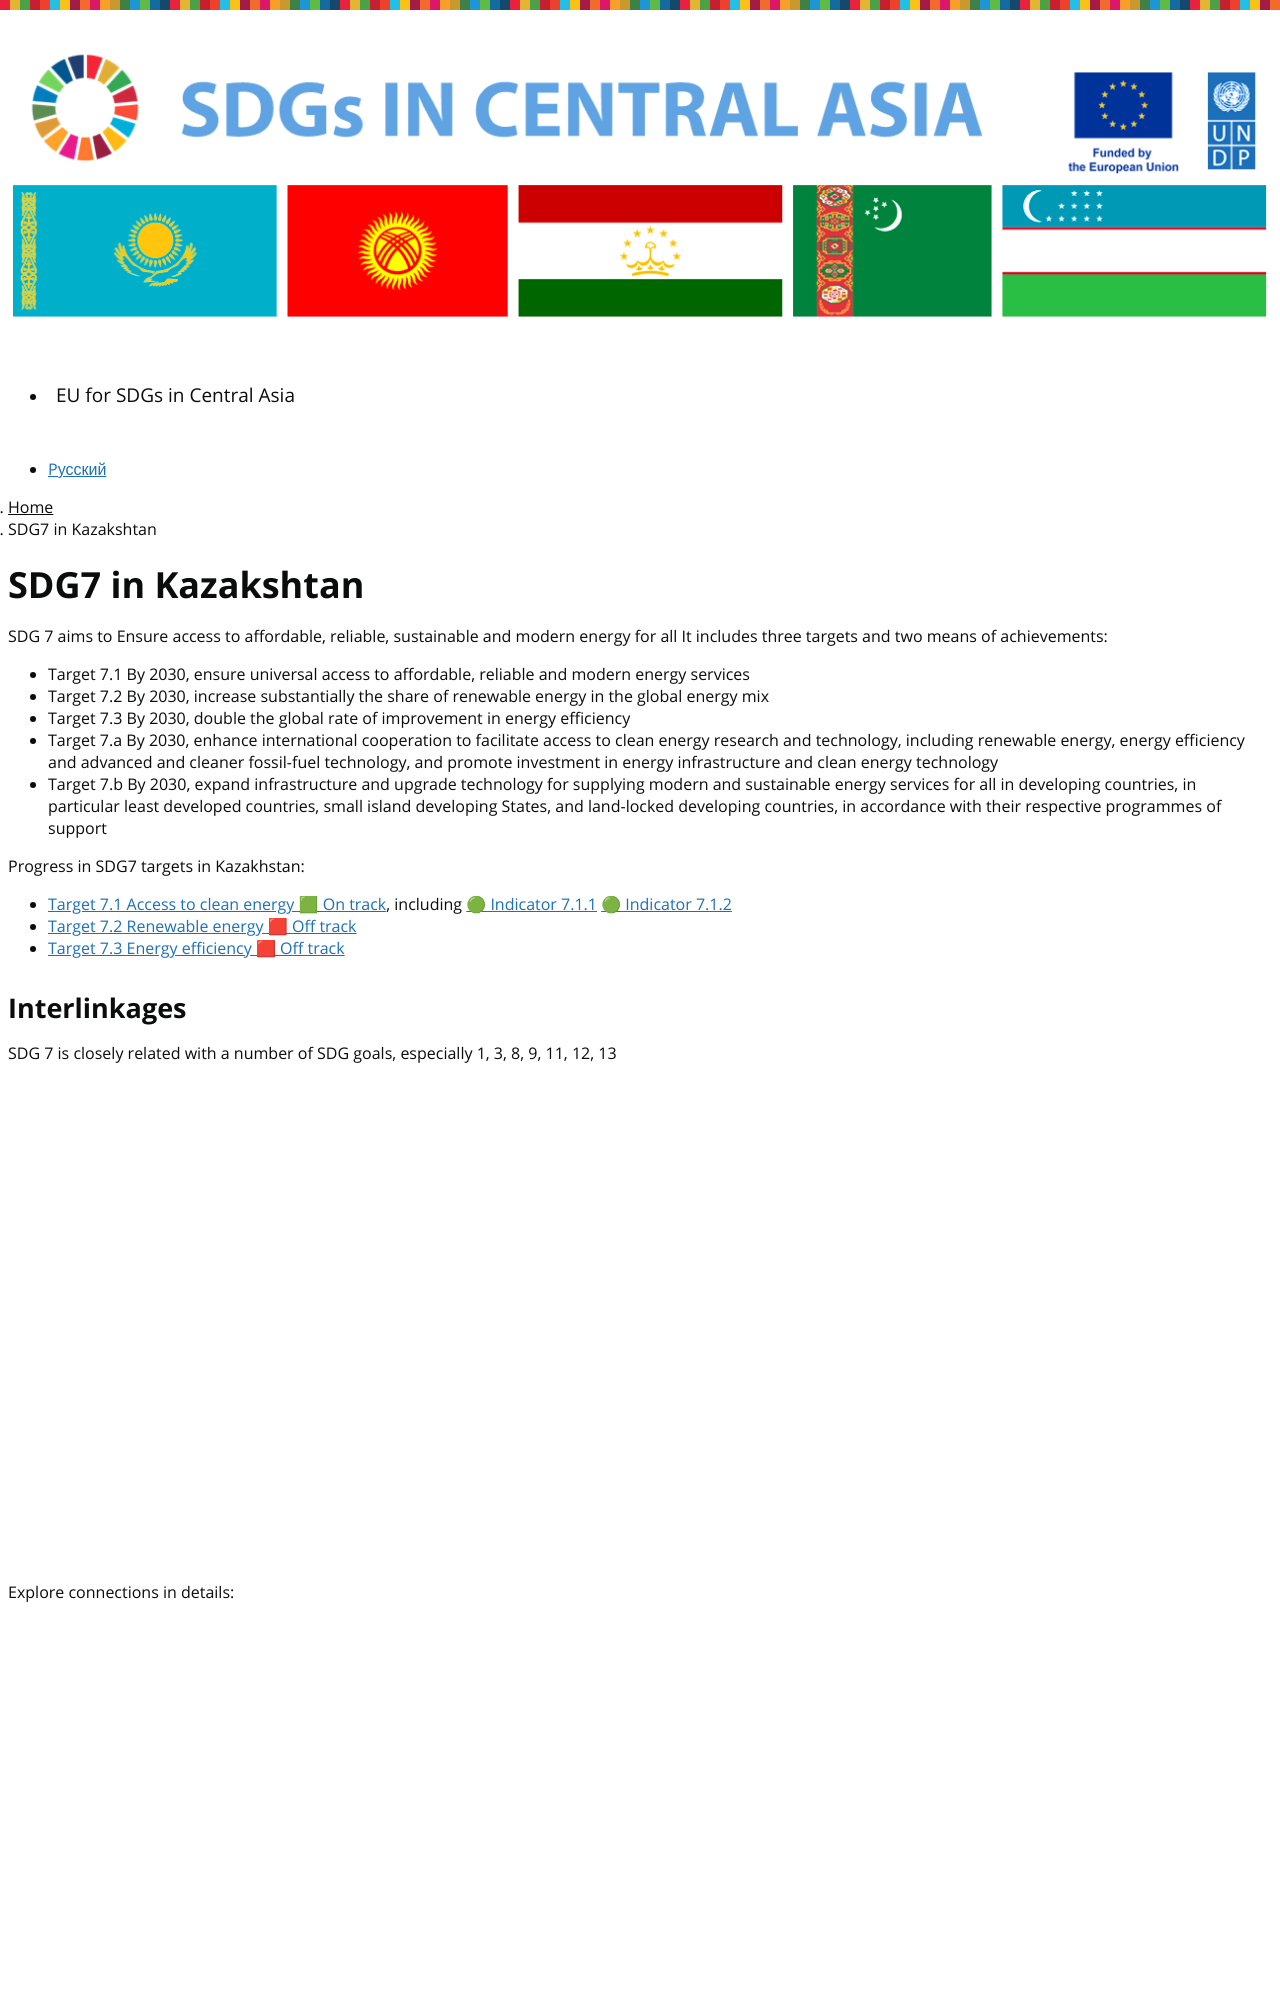

repository: central-asia-sdg-platform/www · page: kaz-sdg7/index.html · generator: jekyll

---
title: SDG7 in Kazakshtan 
layout: page
language: en
permalink: /kaz-sdg7/
---

SDG 7 aims to Ensure access to affordable, reliable, sustainable and modern energy for all
It includes three targets and two means of achievements:
- Target 7.1 By 2030, ensure universal access to affordable, reliable and modern energy services
- Target 7.2 By 2030, increase substantially the share of renewable energy in the global energy mix
- Target 7.3 By 2030, double the global rate of improvement in energy efficiency
- Target 7.a By 2030, enhance international cooperation to facilitate access to clean energy research and technology, including renewable energy, energy efficiency and advanced and cleaner fossil-fuel technology, and promote investment in energy infrastructure and clean energy technology
- Target 7.b By 2030, expand infrastructure and upgrade technology for supplying modern and sustainable energy services for all in developing countries, in particular least developed countries, small island developing States, and land-locked developing countries, in accordance with their respective programmes of support

Progress in SDG7 targets in Kazakhstan:
- [Target 7.1 Access to clean energy 🟩 On track]({{ site.baseurl }}/7-1-1/), including [🟢 Indicator 7.1.1]({{ site.baseurl }}/7-1-1/) [🟢 Indicator 7.1.2]({{ site.baseurl }}/7-1-2/)
- [Target 7.2 Renewable energy 🟥 Off track]({{ site.baseurl }}/7-2-1/)
- [Target 7.3 Energy efficiency 🟥 Off track]({{ site.baseurl }}/7-3-1/)
